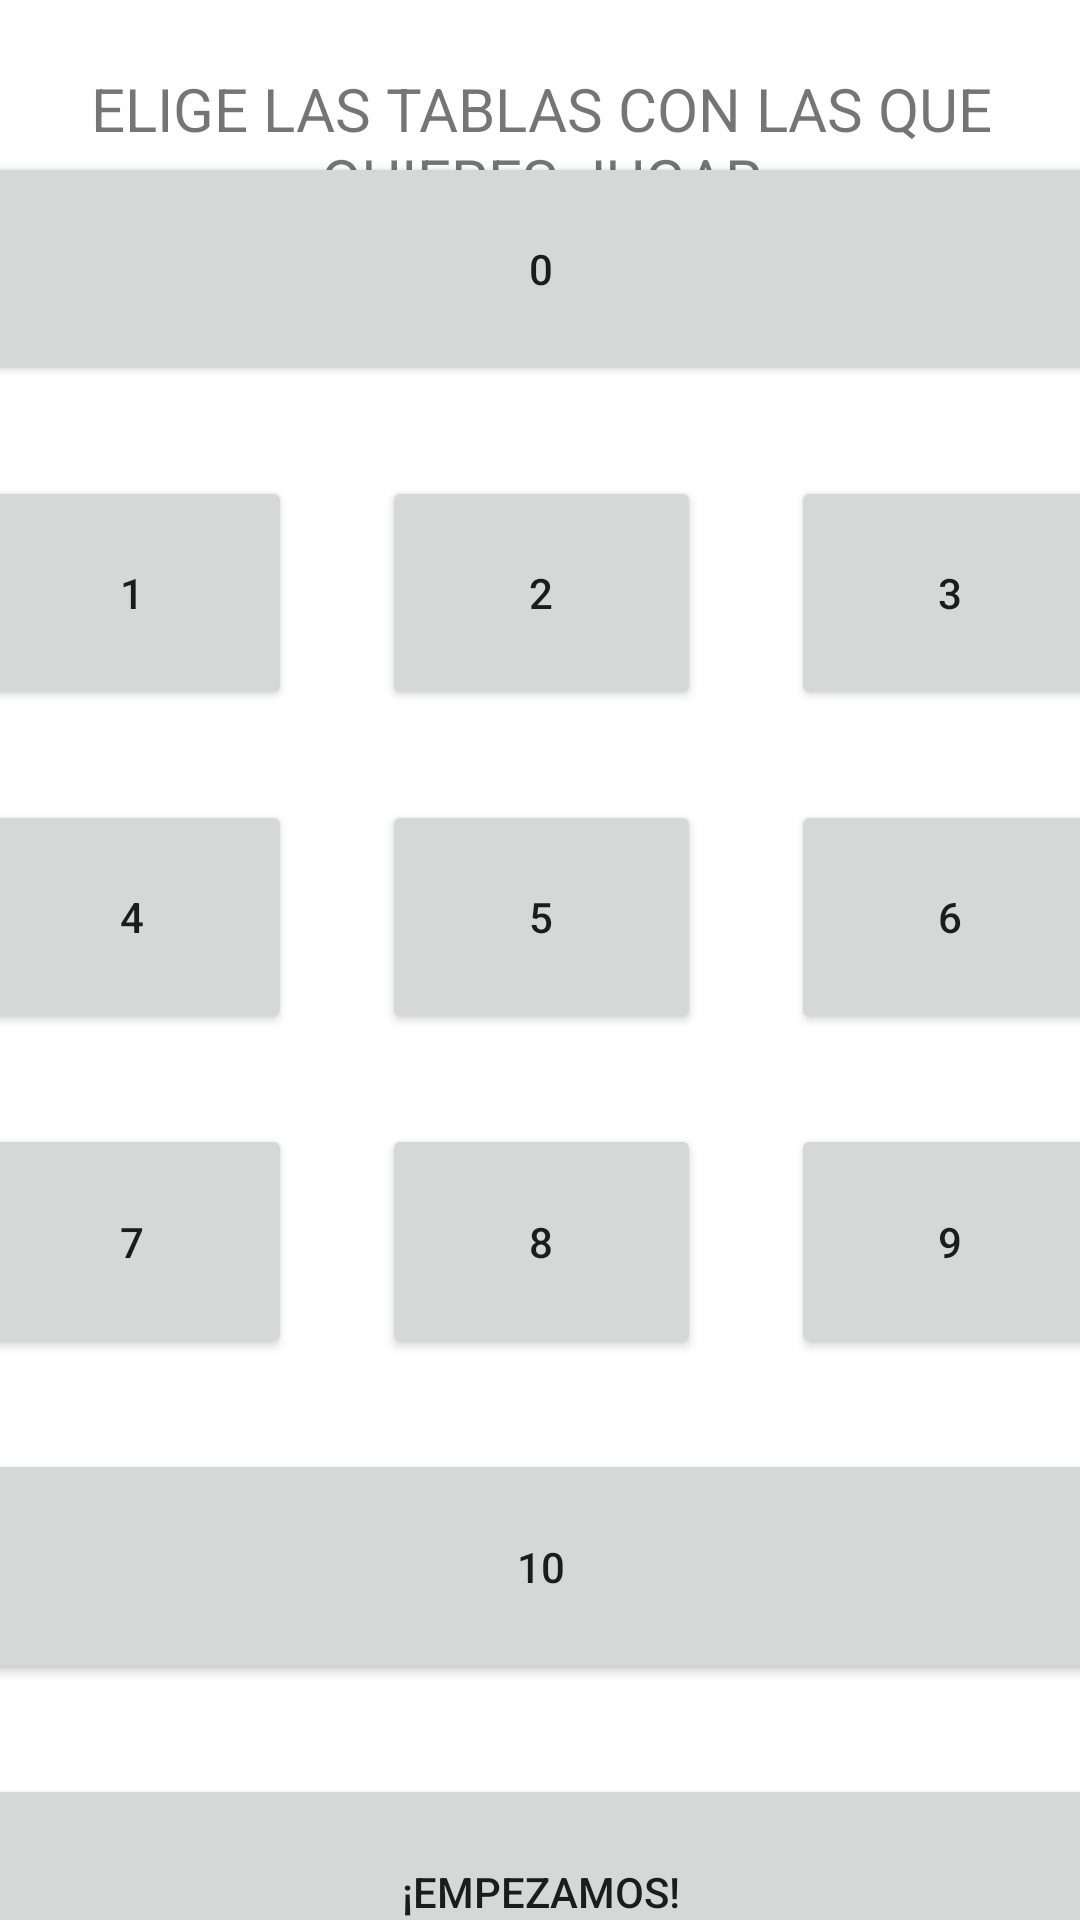

Write the Android layout XML for this screen, with the resource values it uses.
<!-- AndroidManifest.xml: application theme Theme.TablaDeMultiplicar2 -->
<!-- res/layout/activity_elegir_numeros.xml -->
<?xml version="1.0" encoding="utf-8"?>
<androidx.constraintlayout.widget.ConstraintLayout xmlns:android="http://schemas.android.com/apk/res/android"
    xmlns:app="http://schemas.android.com/apk/res-auto"
    xmlns:tools="http://schemas.android.com/tools"
    android:layout_width="match_parent"
    android:layout_height="match_parent"
    tools:context=".ElegirNumerosActivity">

    <TextView
        android:id="@+id/textView2"
        android:layout_width="381dp"
        android:layout_height="64dp"
        android:layout_marginStart="8dp"
        android:layout_marginTop="16dp"
        android:layout_marginEnd="8dp"
        android:gravity="center"
        android:text="ELIGE LAS TABLAS CON LAS QUE QUIERES JUGAR"
        android:textSize="20sp"
        app:layout_constraintEnd_toEndOf="parent"
        app:layout_constraintStart_toStartOf="parent"
        app:layout_constraintTop_toTopOf="parent" />

    <TableLayout
        android:layout_width="409dp"
        android:layout_height="649dp"
        app:layout_constraintBottom_toBottomOf="parent"
        app:layout_constraintEnd_toEndOf="parent"
        app:layout_constraintStart_toStartOf="parent"
        app:layout_constraintTop_toBottomOf="@+id/textView2">

        <TableRow
            android:layout_width="match_parent"
            android:layout_height="match_parent"
            android:layout_weight="1">

            <Button
                android:id="@+id/boton0"
                android:layout_width="wrap_content"
                android:layout_height="match_parent"
                android:layout_margin="15dp"
                android:layout_weight="3"
                android:text="0" />
        </TableRow>

        <TableRow
            android:layout_width="match_parent"
            android:layout_height="match_parent"
            android:layout_weight="1">

            <Button
                android:id="@+id/boton1"
                android:layout_width="0dp"
                android:layout_height="match_parent"
                android:layout_margin="15dp"
                android:layout_weight="1"
                android:text="1" />

            <Button
                android:id="@+id/boton2"
                android:layout_width="0dp"
                android:layout_height="match_parent"
                android:layout_margin="15dp"
                android:layout_weight="1"
                android:text="2" />

            <Button
                android:id="@+id/boton3"
                android:layout_width="0dp"
                android:layout_height="match_parent"
                android:layout_margin="15dp"
                android:layout_weight="1"
                android:text="3" />
        </TableRow>

        <TableRow
            android:layout_width="match_parent"
            android:layout_height="match_parent"
            android:layout_weight="1">

            <Button
                android:id="@+id/boton4"
                android:layout_width="0dp"
                android:layout_height="match_parent"
                android:layout_margin="15dp"
                android:layout_weight="1"
                android:text="4" />

            <Button
                android:id="@+id/boton5"
                android:layout_width="0dp"
                android:layout_height="match_parent"
                android:layout_margin="15dp"
                android:layout_weight="1"
                android:text="5" />

            <Button
                android:id="@+id/boton6"
                android:layout_width="0dp"
                android:layout_height="match_parent"
                android:layout_margin="15dp"
                android:layout_weight="1"
                android:text="6" />
        </TableRow>

        <TableRow
            android:layout_width="match_parent"
            android:layout_height="match_parent"
            android:layout_weight="1">

            <Button
                android:id="@+id/boton7"
                android:layout_width="0dp"
                android:layout_height="match_parent"
                android:layout_margin="15dp"
                android:layout_weight="1"
                android:text="7" />

            <Button
                android:id="@+id/boton8"
                android:layout_width="0dp"
                android:layout_height="match_parent"
                android:layout_margin="15dp"
                android:layout_weight="1"
                android:text="8" />

            <Button
                android:id="@+id/boton9"
                android:layout_width="0dp"
                android:layout_height="match_parent"
                android:layout_margin="15dp"
                android:layout_weight="1"
                android:text="9" />
        </TableRow>

        <TableRow
            android:layout_width="match_parent"
            android:layout_height="match_parent"
            android:layout_weight="1">

            <Button
                android:id="@+id/boton10"
                android:layout_width="wrap_content"
                android:layout_height="match_parent"
                android:layout_margin="15dp"
                android:layout_weight="3"
                android:text="10" />
        </TableRow>

        <TableRow
            android:layout_width="match_parent"
            android:layout_height="match_parent"
            android:layout_weight="1">

            <Button
                android:id="@+id/botonEmpezar"
                android:layout_width="wrap_content"
                android:layout_height="match_parent"
                android:layout_margin="15dp"
                android:layout_weight="3"
                android:text="¡EMPEZAMOS!" />
        </TableRow>
    </TableLayout>
</androidx.constraintlayout.widget.ConstraintLayout>
<!-- resources referenced by this layout -->
<resources>
  <style name="Theme.TablaDeMultiplicar2" parent="Theme.MaterialComponents.DayNight.DarkActionBar">
          
          <item name="colorPrimary">@color/purple_500</item>
          <item name="colorPrimaryVariant">@color/purple_700</item>
          <item name="colorOnPrimary">@color/white</item>
          
          <item name="colorSecondary">@color/teal_200</item>
          <item name="colorSecondaryVariant">@color/teal_700</item>
          <item name="colorOnSecondary">@color/black</item>
          
          <item name="android:statusBarColor" tools:targetApi="l">?attr/colorPrimaryVariant</item>
          
      </style>
  <!-- not gathered from this repository: default colours our renderer supplied (Android Studio template values) -->
  <color name="purple_500">#FF6200EE</color>
  <color name="purple_700">#FF3700B3</color>
  <color name="teal_200">#FF03DAC5</color>
  <color name="teal_700">#FF018786</color>
  <color name="black">#FF000000</color>
  <color name="white">#FFFFFFFF</color>
</resources>
